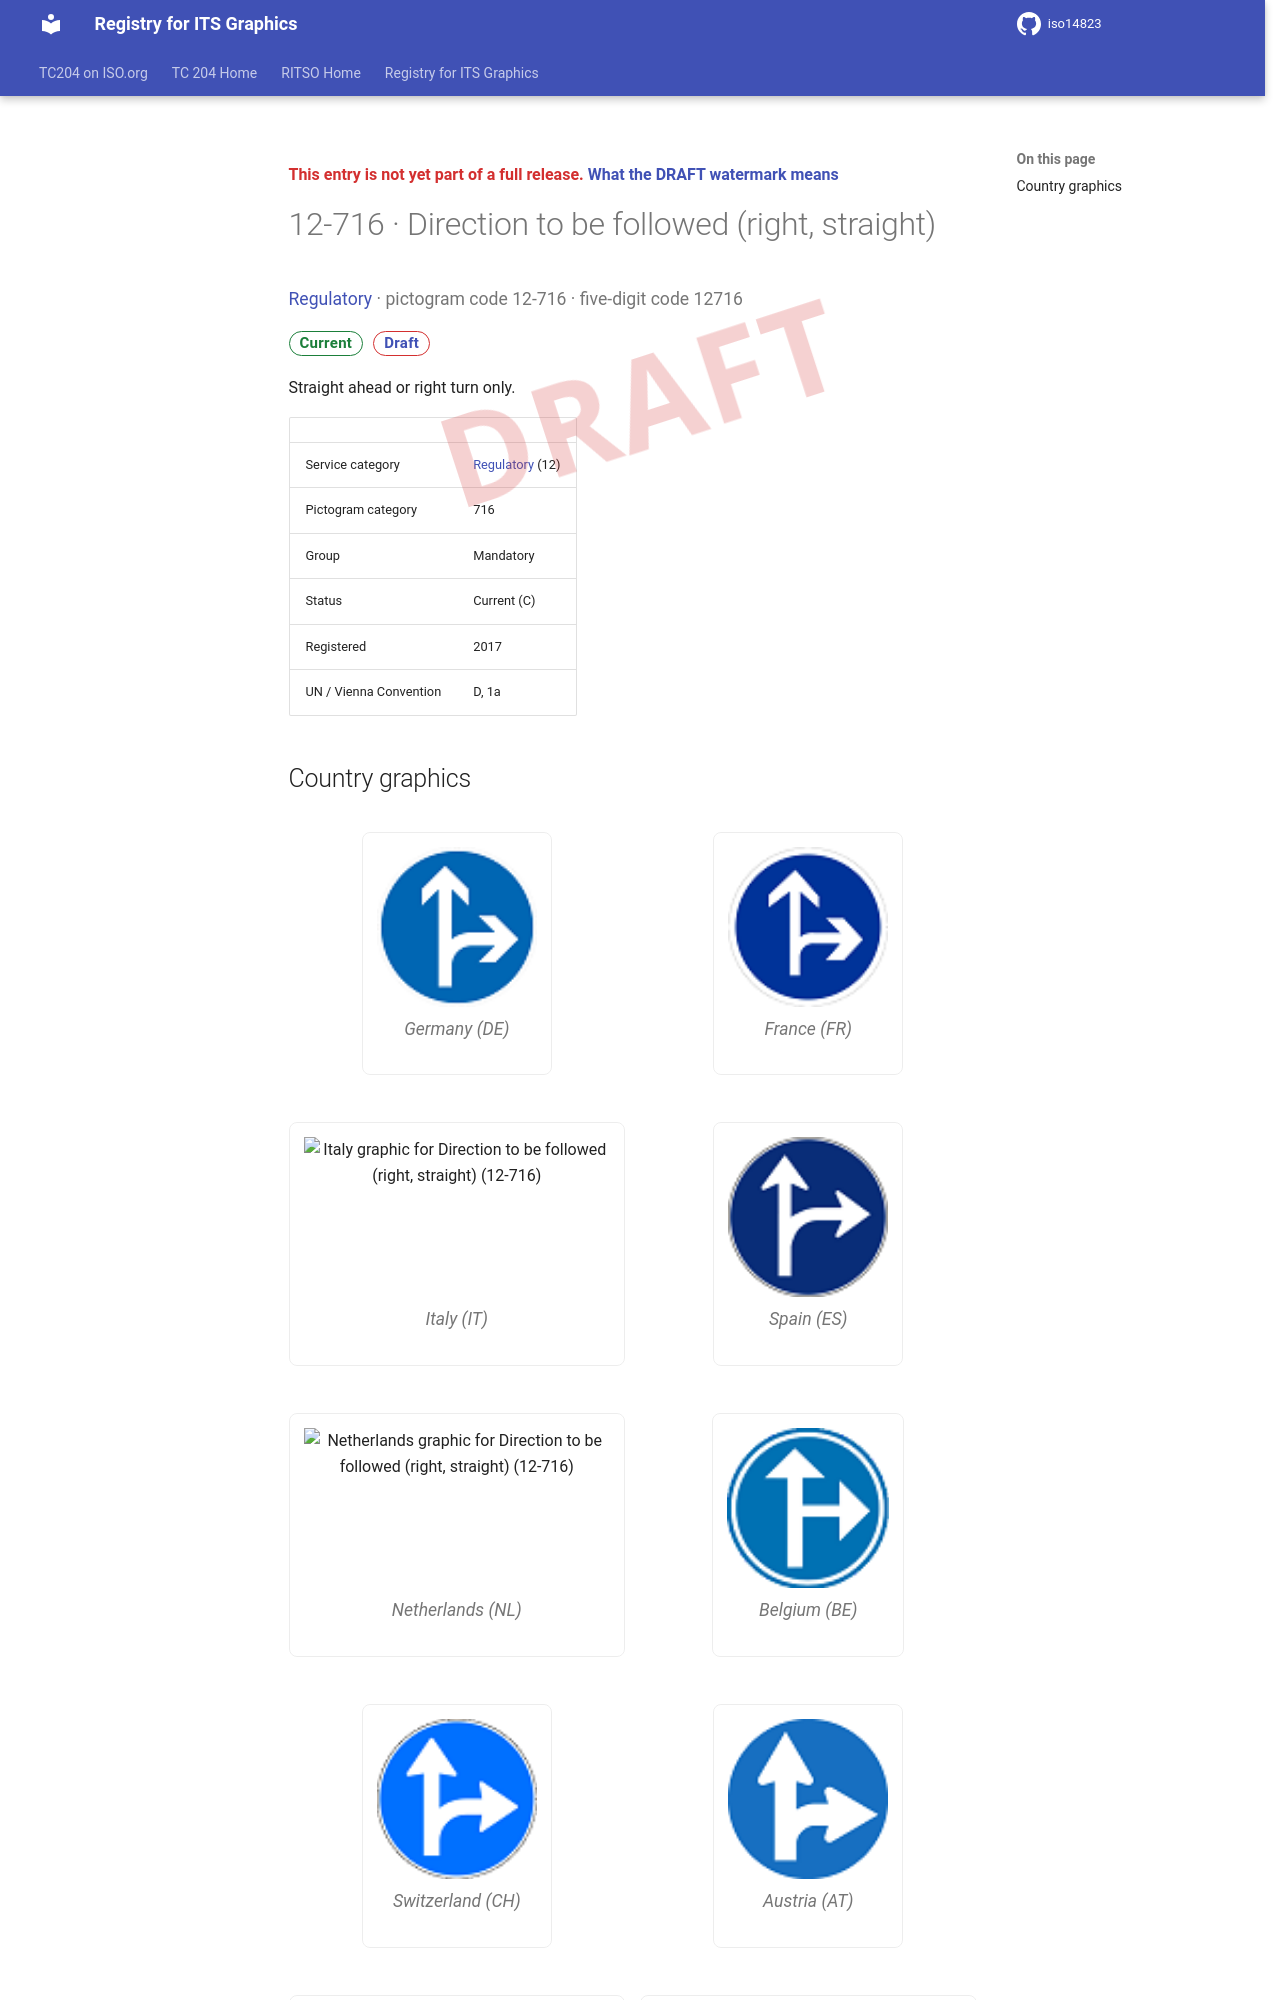

repository: k-vaughn/iso14823 · page: v0.1.0-alpha.1/signs/12-716/index.html · generator: mkdocs

<div class="draft4-watermark" aria-hidden="true"></div>

<p class="draft-note">This entry is not yet part of a full release. <a href="../#draft-watermark">What the DRAFT watermark means</a></p>

# 12-716 · Direction to be followed (right, straight)

<p class="sign-kicker"><a href="../categories/12/">Regulatory</a> · pictogram code 12-716 · five-digit code 12716</p>
<p class="sign-chips"><span class="chip chip-current">Current</span> <a class="chip chip-draft" href="../#draft-watermark">Draft</a></p>
<p>Straight ahead or right turn only.</p>
| | |
| --- | --- |
| Service category | <a href="../categories/12/">Regulatory</a> (12) |
| Pictogram category | 716 |
| Group | Mandatory |
| Status | Current (C) |
| Registered | 2017 |
| UN / Vienna Convention | D, 1a |
